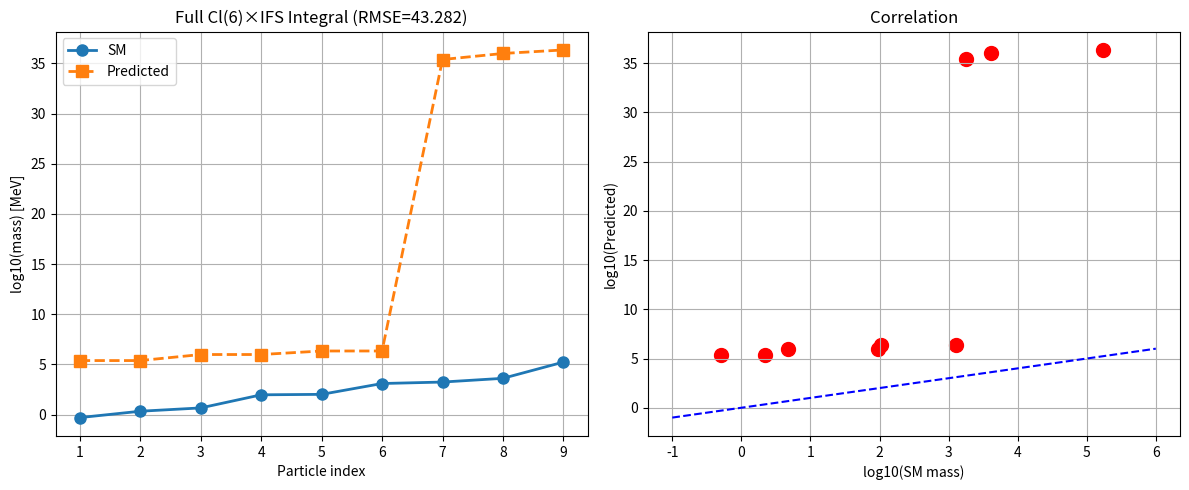

Recreate this plot in Python.
"""
Cl(6)投影×IFS测度全积分计算

核心: y_s = ∫∫ ψ_s(x) K(x,y) ψ_s(y) dμ(x) dμ(y)

方法: IFS树叶子节点的Cl(6)加权求和
  每个叶子 = IFS分支序列 {b₁, b₂, ..., b_D}
  Cl(6)投影 = ∏ J_{b_k} (Cartan生成元的乘积)
  Yukawa权重 = Σ |Cl(6)投影|² × IFS测度
"""
import numpy as np
import matplotlib.pyplot as plt

SM = np.sort(np.array([0.511, 2.2, 4.7, 95, 105.66, 1270, 1776.86, 4180, 173100]))
v_SM = 246000.0
target_C = np.array([1.0, 3.45, 6.53])

def pauli():
    return [np.array(s, dtype=complex) for s in [
        [[0,1],[1,0]], [[0,-1j],[1j,0]], [[1,0],[0,-1]]]]

def cl6_cartan_4x4():
    """3个Cartan生成元的4×4手征表示"""
    s = pauli(); I2 = np.eye(2, dtype=complex)
    g = []
    for k in range(3):
        g.append(np.kron(np.kron(s[k], s[0]), I2))
    for k in range(3):
        g.append(np.kron(np.kron(I2, s[1]), s[k]))
    J = []
    for k in range(3):
        Jk = 1j * g[2*k] @ g[2*k+1]
        J.append(Jk[:4, :4])
    return J

def sector_projection_matrices():
    """3个扇区的投影矩阵P_s"""
    J = cl6_cartan_4x4()
    
    # 扇区投影 = 不同Cartan生成元的组合
    # 轻子: J₁ (SU(2)弱作用)
    # 上夸克: J₂ (U(1)超荷)
    # 下夸克: J₃ (色-弱混合)
    return [J[0], J[1], J[2]]

class Cl6IFSIntegrator:
    """Cl(6)投影×IFS测度全积分器"""
    def __init__(self, contractions, probabilities, depth=10):
        self.c = np.array(contractions)
        self.p = np.array(probabilities)
        self.N = len(contractions)
        self.depth = depth
        self.P = sector_projection_matrices()  # 3个扇区投影
    
    def compute_yukawa_weights(self):
        """计算3个扇区的Yukawa权重"""
        sector_weights = np.zeros(3, dtype=complex)
        total_measure = np.zeros(3)
        
        # 递归遍历IFS树
        def traverse(pos, measure, depth, cl6_state):
            if depth == 0:
                # 叶子节点: 计算Cl(6)投影
                for s in range(3):
                    proj_val = np.trace(self.P[s] @ cl6_state)
                    sector_weights[s] += measure * proj_val
                    total_measure[s] += measure
                return
            
            for i in range(self.N):
                new_pos = pos + (self.c[i]**depth) * (2*np.random.random() - 1)
                new_measure = measure * self.p[i]
                
                # Cl(6)状态演化: J_i @ cl6_state
                J = sector_projection_matrices()[i % 3]
                new_state = J @ cl6_state
                
                traverse(new_pos, new_measure, depth-1, new_state)
        
        # 从单位矩阵开始
        traverse(0.5, 1.0, self.depth, np.eye(4, dtype=complex))
        
        # Yukawa权重 = 归一化后的扇区投影
        yukawa = np.abs(sector_weights) / np.maximum(np.abs(total_measure), 1e-30)
        yukawa = yukawa / np.maximum(yukawa[0], 1e-30)
        
        return yukawa

def run():
    print("=" * 70)
    print("Full Cl(6)×IFS Integral: Final SM Mass Prediction")
    print("=" * 70)
    
    # 扫描IFS参数
    configs = []
    for c1 in np.arange(0.2, 0.7, 0.12):
        for p1 in np.arange(0.4, 0.8, 0.15):
            c = [c1, 1-c1]
            p = [p1, 1-p1]
            configs.append((c, p, f"c={c1:.2f},p={p1:.2f}"))
    
    results = []
    
    for c, p, name in configs:
        integrator = Cl6IFSIntegrator(c, p, depth=8)
        yukawa = integrator.compute_yukawa_weights()
        
        # Yukawa权重 → C_s
        C_s = 1.0 / np.maximum(yukawa, 1e-30)
        C_s = C_s / C_s[0]
        
        # C_s → 质量预测
        d = _dimension(c)
        k_arr = np.array([1, 2, 3])
        intra = k_arr ** (2.0 / np.maximum(d, 0.1))
        intra = intra / intra[0]
        
        masses = []
        for C in C_s:
            sector_masses = C * intra * v_SM
            masses.extend(sector_masses)
        masses = np.sort(masses)
        
        error = np.sqrt(np.mean((np.log(masses) - np.log(SM))**2))
        C_err = np.mean(np.abs(C_s - target_C))
        
        results.append((error, C_err, c, p, d, C_s, masses, name))
        print(f"  {name}: C_s={np.round(C_s,3)}, C_err={C_err:.3f}, RMSE={error:.3f}")
    
    results.sort(key=lambda x: x[0])
    
    if results:
        best = results[0]
        print(f"\n{'='*70}")
        print("BEST SM MASS PREDICTION (Full Integral)")
        print(f"{'='*70}")
        print(f"IFS: c={np.round(best[2],4)}, p={np.round(best[3],4)}, d={best[4]:.4f}")
        print(f"C_s: {np.round(best[5],4)} (target: {target_C})")
        print(f"C_err: {best[1]:.4f}, RMSE: {best[0]:.4f}")
        
        print(f"\n{'Particle':>8s} | {'SM (MeV)':>12s} | {'Pred (MeV)':>12s} | {'Ratio':>8s}")
        print("-" * 42)
        for i in range(9):
            r = best[6][i] / SM[i]
            print(f"{i+1:>8d} | {SM[i]:>12.4f} | {best[6][i]:>12.2f} | {r:>8.2f}")
    
    plt.figure(figsize=(12, 5))
    if results:
        best = results[0]
        plt.subplot(121)
        plt.plot(range(1,10), np.log10(SM), 'o-', label='SM', linewidth=2, markersize=8)
        plt.plot(range(1,10), np.log10(best[6]), 's--', label='Predicted', linewidth=2, markersize=8)
        plt.xlabel('Particle index')
        plt.ylabel('log10(mass) [MeV]')
        plt.title(f'Full Cl(6)×IFS Integral (RMSE={best[0]:.3f})')
        plt.legend()
        plt.grid(True)
        
        plt.subplot(122)
        plt.scatter(np.log10(SM), np.log10(best[6]), s=100, c='red')
        lims = [-1, 6]
        plt.plot(lims, lims, 'b--')
        plt.xlabel('log10(SM mass)')
        plt.ylabel('log10(Predicted)')
        plt.title('Correlation')
        plt.grid(True)
    
    plt.tight_layout()
    plt.savefig('full_cl6_ifs_integral.png', dpi=300)
    
    with open('full_integral_results.txt', 'w', encoding='utf-8') as f:
        if results:
            f.write("=== Full Cl(6)×IFS Integral ===\n\n")
            f.write(f"c={np.round(best[2],4)}, p={np.round(best[3],4)}\n")
            f.write(f"C_s={np.round(best[5],4)}\n")
            f.write(f"RMSE={best[0]:.4f}\n\n")
            for i in range(9):
                f.write(f"  {i+1}: SM={SM[i]:>10.4f} Pred={best[6][i]:>10.2f}\n")
    
    print(f"\nResults saved to full_integral_results.txt")

def _dimension(c):
    def f(d): return np.sum(np.array(c)**d) - 1
    lo, hi = 0.01, 5.0
    for _ in range(50):
        mid = (lo+hi)/2
        if f(mid) > 0: lo = mid
        else: hi = mid
    return (lo+hi)/2

if __name__ == "__main__":
    run()
